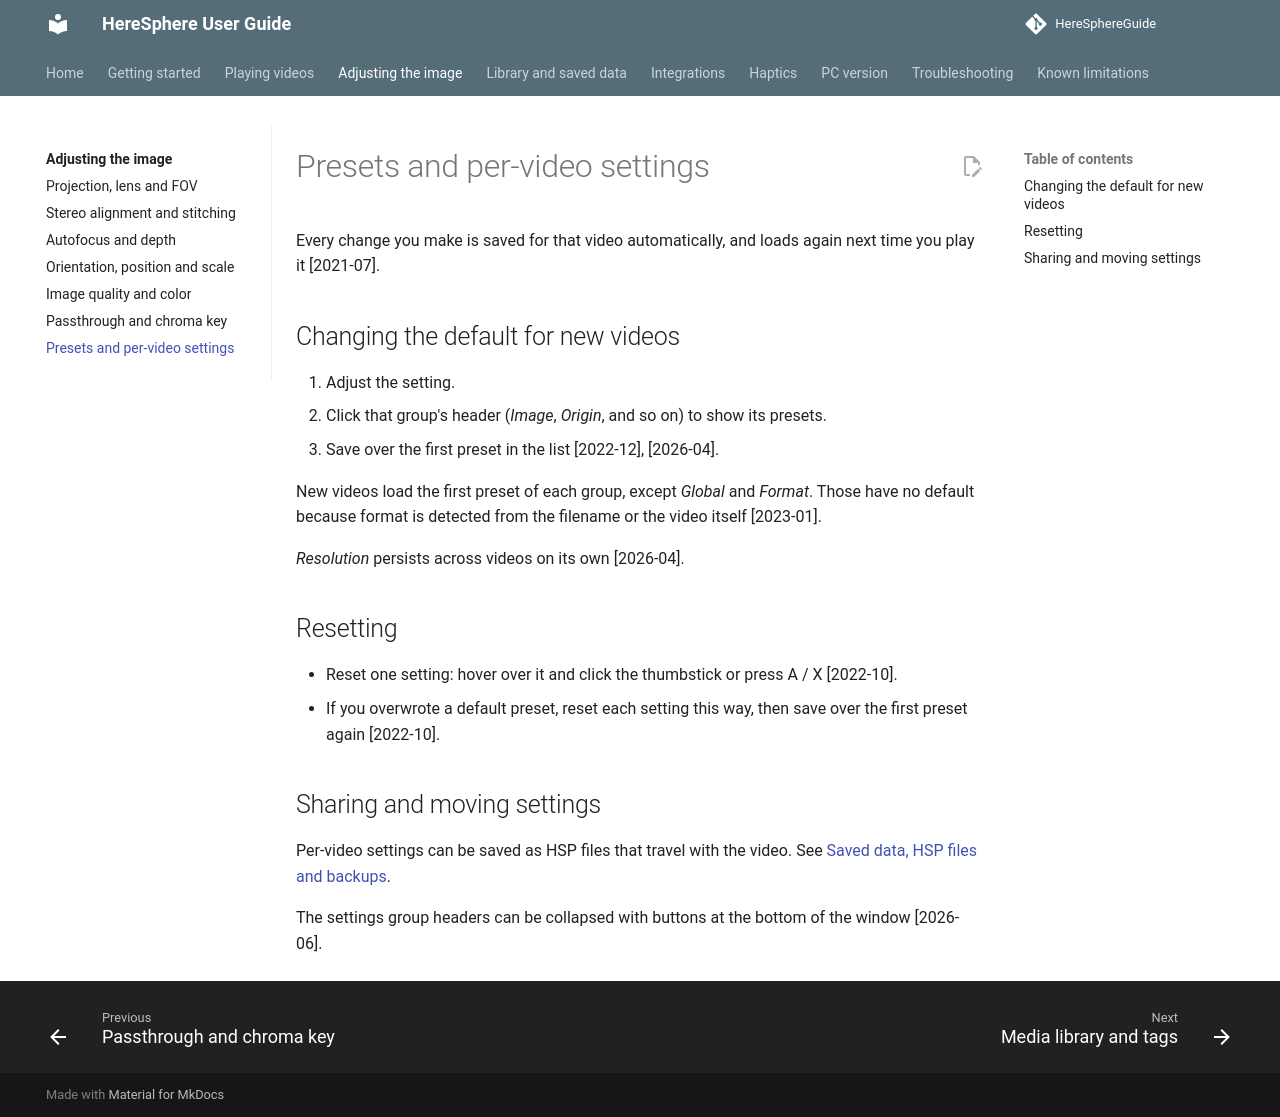

repository: nonheinous/HereSphereGuide · page: image/presets/index.html · generator: mkdocs

# Presets and per-video settings

Every change you make is saved for that video automatically, and loads again next time you play it [2021-07].

## Changing the default for new videos

1. Adjust the setting.
2. Click that group's header (*Image*, *Origin*, and so on) to show its presets.
3. Save over the first preset in the list [2022-12], [2026-04].

New videos load the first preset of each group, except *Global* and *Format*. Those have no default because format is detected from the filename or the video itself [2023-01].

*Resolution* persists across videos on its own [2026-04].

## Resetting

- Reset one setting: hover over it and click the thumbstick or press A / X [2022-10].
- If you overwrote a default preset, reset each setting this way, then save over the first preset again [2022-10].

## Sharing and moving settings

Per-video settings can be saved as HSP files that travel with the video. See [Saved data, HSP files and backups](../library/saved-data-backups.md).

The settings group headers can be collapsed with buttons at the bottom of the window [2026-06].
